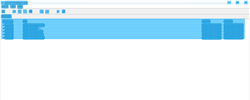
Workflow: Example1

Step 1: CV Screen Scope 'scheduler.exe System' on the element in window 'System Scheduler - List' (scheduler.exe)

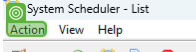
Step 2: CV Click - Text

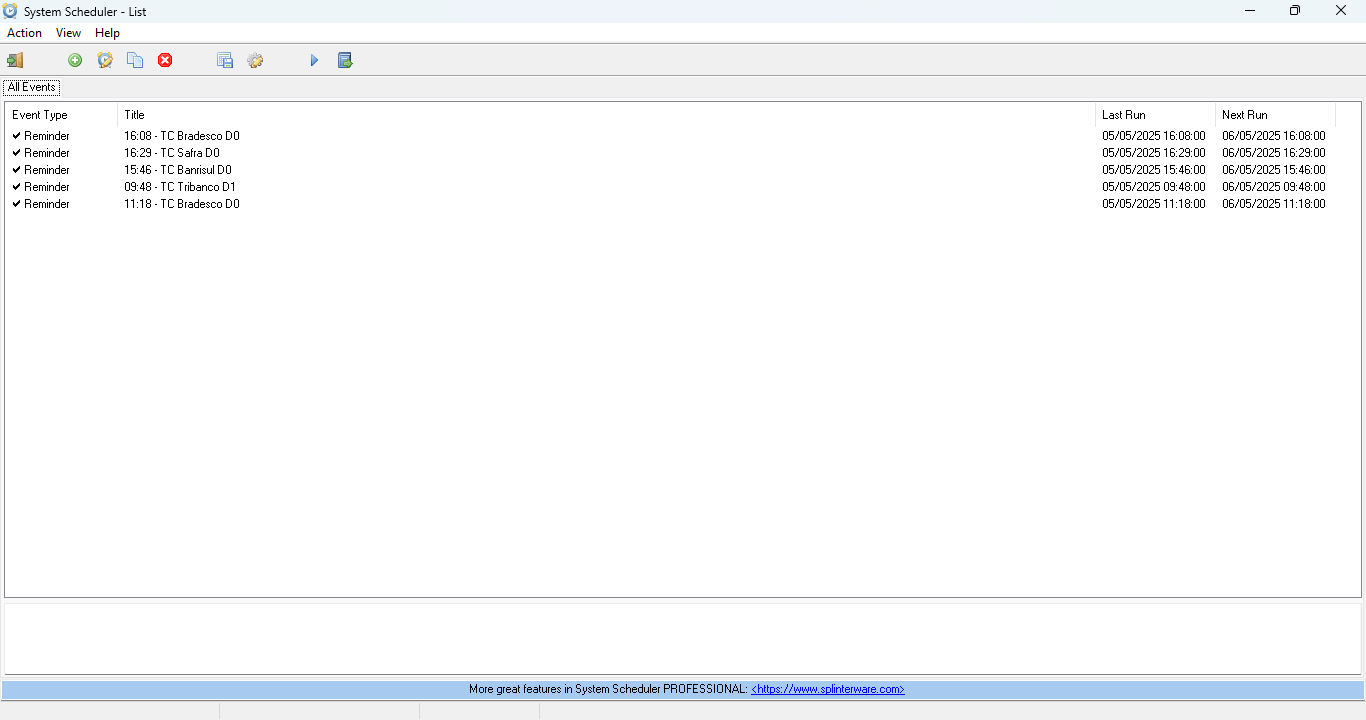
Step 3: Screen CV Click - 'Action' (Main)